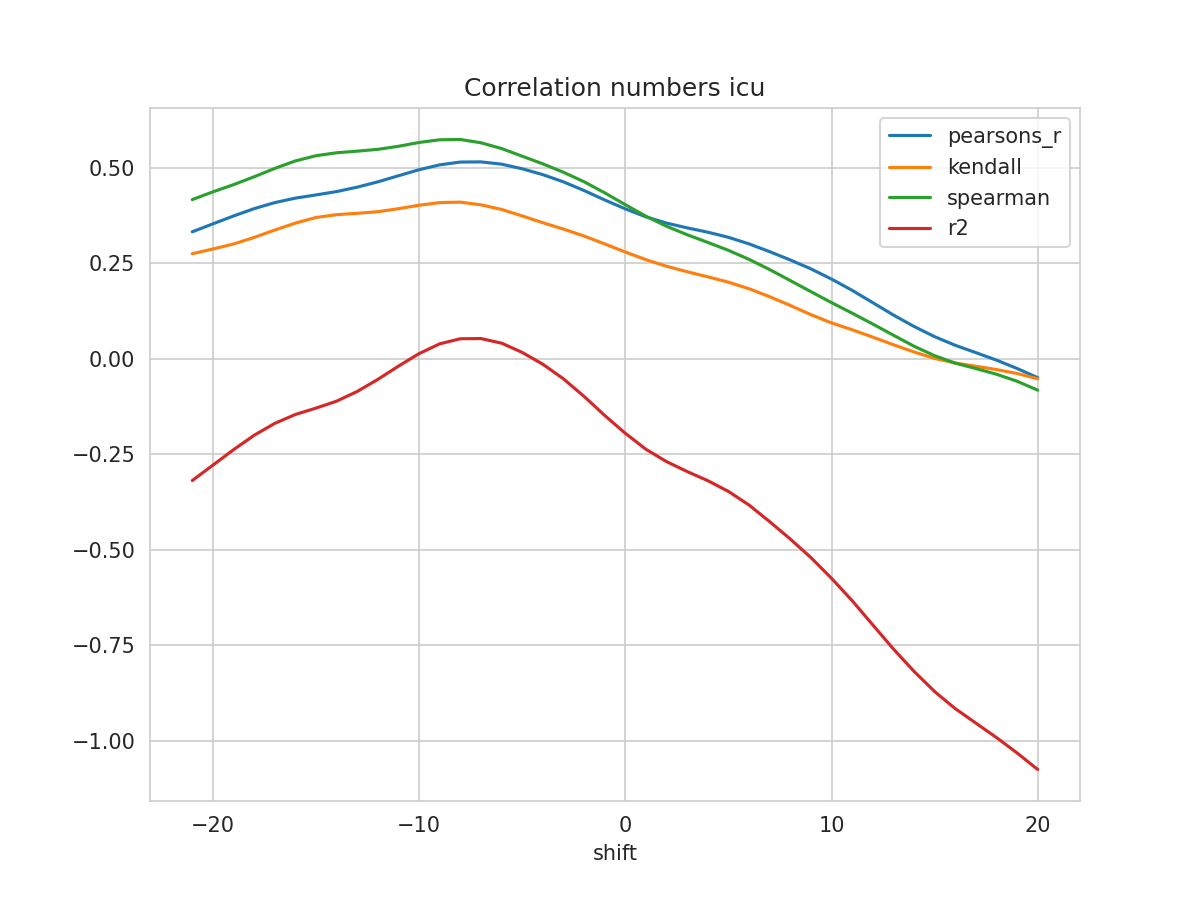

Values plotted in this chart, from the file beside it:
shift, N, pearsons_r, kendall, spearman, mse, explained_variance_score, r2, rmse
-21, 381, 0.3329, 0.2755, 0.4174, 0.03869, -0.3128, -0.3186, 0.1967
-20, 382, 0.3538, 0.2879, 0.4376, 0.03745, -0.2732, -0.2783, 0.1935
-19, 383, 0.3744, 0.301, 0.4564, 0.03621, -0.2333, -0.2379, 0.1903
-18, 384, 0.3936, 0.3182, 0.4771, 0.03505, -0.196, -0.2, 0.1872
-17, 385, 0.4094, 0.3375, 0.4989, 0.03411, -0.1654, -0.1689, 0.1847
-16, 386, 0.4211, 0.3557, 0.5186, 0.03344, -0.1428, -0.1456, 0.1829
-15, 387, 0.4295, 0.3705, 0.5322, 0.03298, -0.1267, -0.1288, 0.1816
-14, 388, 0.4383, 0.3779, 0.54, 0.03252, -0.1091, -0.1107, 0.1803
-13, 389, 0.4499, 0.3814, 0.5442, 0.03192, -0.08416, -0.08521, 0.1787
-12, 390, 0.4638, 0.3856, 0.5489, 0.03122, -0.05297, -0.05358, 0.1767
-11, 391, 0.4798, 0.3935, 0.5569, 0.03038, -0.01854, -0.01884, 0.1743
-10, 392, 0.4955, 0.4026, 0.5669, 0.02954, 0.01404, 0.01393, 0.1719
-9, 393, 0.5083, 0.4094, 0.574, 0.02885, 0.03953, 0.03952, 0.1699
-8, 394, 0.5157, 0.4107, 0.5747, 0.02843, 0.05286, 0.05285, 0.1686
-7, 394, 0.5161, 0.4036, 0.5661, 0.0284, 0.05334, 0.0533, 0.1685
-6, 394, 0.5101, 0.3915, 0.551, 0.02874, 0.04137, 0.04128, 0.1695
-5, 394, 0.4981, 0.3745, 0.531, 0.02943, 0.01715, 0.01702, 0.1715
-4, 394, 0.4827, 0.3567, 0.511, 0.03031, -0.01374, -0.01392, 0.1741
-3, 394, 0.4638, 0.34, 0.4889, 0.03138, -0.05193, -0.05221, 0.1771
-2, 394, 0.4411, 0.3219, 0.4641, 0.03267, -0.09771, -0.09815, 0.1807
-1, 394, 0.4163, 0.3012, 0.435, 0.03408, -0.1474, -0.1481, 0.1846
0, 394, 0.3931, 0.28, 0.404, 0.03543, -0.1938, -0.1948, 0.1882
1, 394, 0.3721, 0.2599, 0.3737, 0.03666, -0.2353, -0.2367, 0.1915
2, 394, 0.3557, 0.2428, 0.3475, 0.03764, -0.2671, -0.269, 0.194
3, 394, 0.3432, 0.2283, 0.3252, 0.03837, -0.2923, -0.295, 0.1959
4, 394, 0.332, 0.2151, 0.3052, 0.03902, -0.3154, -0.3189, 0.1975
5, 394, 0.3185, 0.201, 0.2844, 0.03981, -0.3426, -0.3471, 0.1995
6, 394, 0.3013, 0.1839, 0.2608, 0.04082, -0.3773, -0.3828, 0.202
7, 394, 0.2809, 0.1629, 0.2341, 0.04197, -0.4198, -0.4263, 0.2049
8, 394, 0.2592, 0.1401, 0.2052, 0.04318, -0.4646, -0.4718, 0.2078
9, 394, 0.2359, 0.1159, 0.1762, 0.04448, -0.5128, -0.5204, 0.2109
10, 394, 0.2091, 0.09429, 0.1474, 0.046, -0.5669, -0.5747, 0.2145
11, 394, 0.1796, 0.07634, 0.1199, 0.04771, -0.6254, -0.6332, 0.2184
12, 394, 0.1474, 0.05714, 0.09134, 0.04958, -0.689, -0.6966, 0.2227
13, 394, 0.115, 0.03718, 0.06217, 0.05147, -0.7524, -0.7597, 0.2269
14, 394, 0.0851, 0.01819, 0.03328, 0.0532, -0.8113, -0.8183, 0.2307
15, 394, 0.05829, 0.001303, 0.008433, 0.05475, -0.8643, -0.8713, 0.234
16, 394, 0.03562, -0.01079, -0.011, 0.05607, -0.9092, -0.9161, 0.2368
17, 394, 0.01645, -0.01923, -0.02524, 0.05717, -0.9472, -0.9539, 0.2391
18, 394, -0.003172, -0.02788, -0.04013, 0.05833, -0.9852, -0.9918, 0.2415
19, 394, -0.02508, -0.03814, -0.05855, 0.05967, -1.026, -1.032, 0.2443
20, 394, -0.04908, -0.05203, -0.08183, 0.06116, -1.07, -1.075, 0.2473
